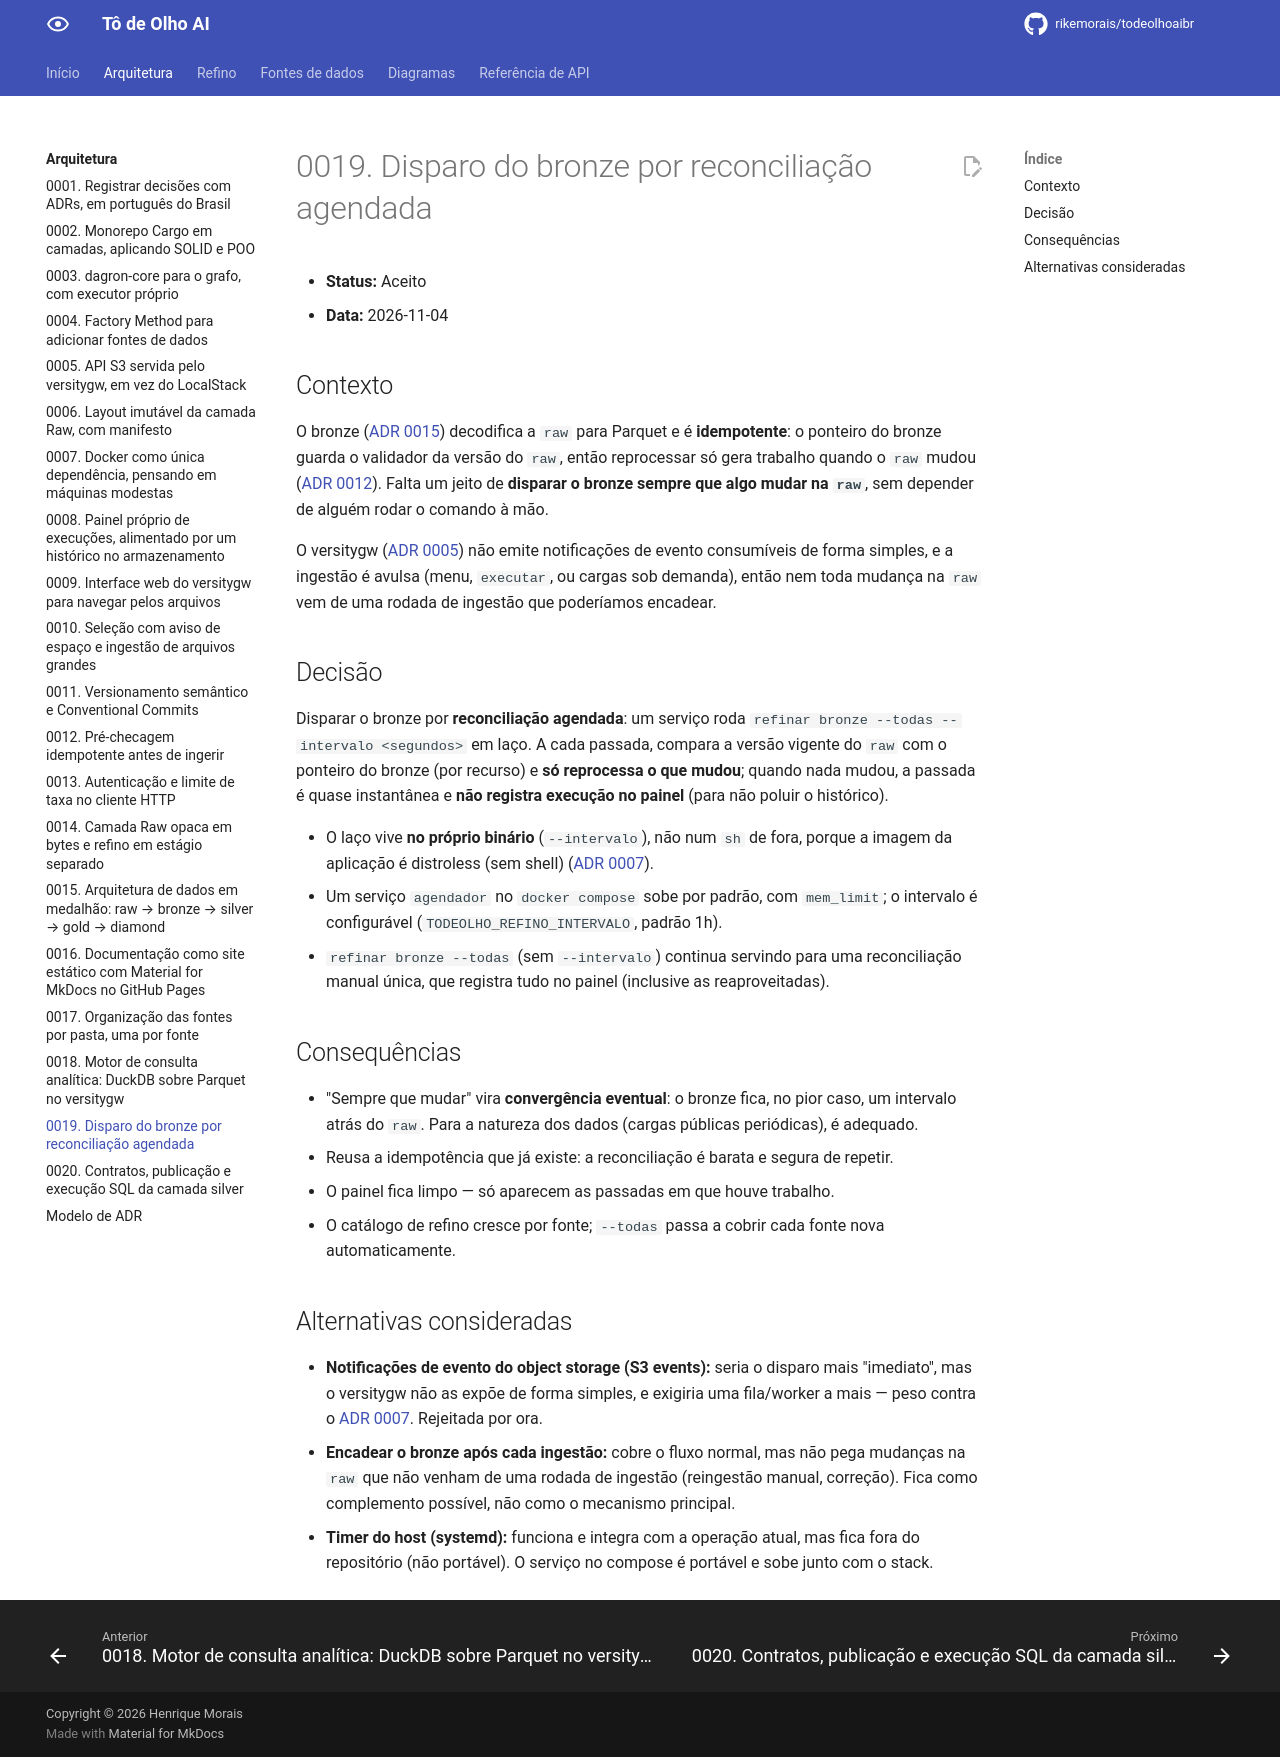

repository: rikemorais/todeolhoaibr · page: 0.101/adr/0019-disparo-do-bronze-por-reconciliacao/index.html · generator: mkdocs

# 0019. Disparo do bronze por reconciliação agendada

- **Status:** Aceito
- **Data:** 2026-11-04

## Contexto

O bronze ([ADR 0015](0015-arquitetura-de-dados-em-medalhao.md)) decodifica a `raw` para Parquet e é **idempotente**: o ponteiro do bronze guarda o validador da versão do `raw`, então reprocessar só gera trabalho quando o `raw` mudou ([ADR 0012](0012-pre-checagem-idempotente.md)). Falta um jeito de **disparar o bronze sempre que algo mudar na `raw`**, sem depender de alguém rodar o comando à mão.

O versitygw ([ADR 0005](0005-armazenamento-s3-com-versitygw.md)) não emite notificações de evento consumíveis de forma simples, e a ingestão é avulsa (menu, `executar`, ou cargas sob demanda), então nem toda mudança na `raw` vem de uma rodada de ingestão que poderíamos encadear.

## Decisão

Disparar o bronze por **reconciliação agendada**: um serviço roda `refinar bronze --todas --intervalo <segundos>` em laço. A cada passada, compara a versão vigente do `raw` com o ponteiro do bronze (por recurso) e **só reprocessa o que mudou**; quando nada mudou, a passada é quase instantânea e **não registra execução no painel** (para não poluir o histórico).

- O laço vive **no próprio binário** (`--intervalo`), não num `sh` de fora, porque a imagem da aplicação é distroless (sem shell) ([ADR 0007](0007-docker-para-maquinas-modestas.md)).
- Um serviço `agendador` no `docker compose` sobe por padrão, com `mem_limit`; o intervalo é configurável (`TODEOLHO_REFINO_INTERVALO`, padrão 1h).
- `refinar bronze --todas` (sem `--intervalo`) continua servindo para uma reconciliação manual única, que registra tudo no painel (inclusive as reaproveitadas).

## Consequências

- "Sempre que mudar" vira **convergência eventual**: o bronze fica, no pior caso, um intervalo atrás do `raw`. Para a natureza dos dados (cargas públicas periódicas), é adequado.
- Reusa a idempotência que já existe: a reconciliação é barata e segura de repetir.
- O painel fica limpo — só aparecem as passadas em que houve trabalho.
- O catálogo de refino cresce por fonte; `--todas` passa a cobrir cada fonte nova automaticamente.

## Alternativas consideradas

- **Notificações de evento do object storage (S3 events):** seria o disparo mais "imediato", mas o versitygw não as expõe de forma simples, e exigiria uma fila/worker a mais — peso contra o [ADR 0007](0007-docker-para-maquinas-modestas.md). Rejeitada por ora.
- **Encadear o bronze após cada ingestão:** cobre o fluxo normal, mas não pega mudanças na `raw` que não venham de uma rodada de ingestão (reingestão manual, correção). Fica como complemento possível, não como o mecanismo principal.
- **Timer do host (systemd):** funciona e integra com a operação atual, mas fica fora do repositório (não portável). O serviço no compose é portável e sobe junto com o stack.
